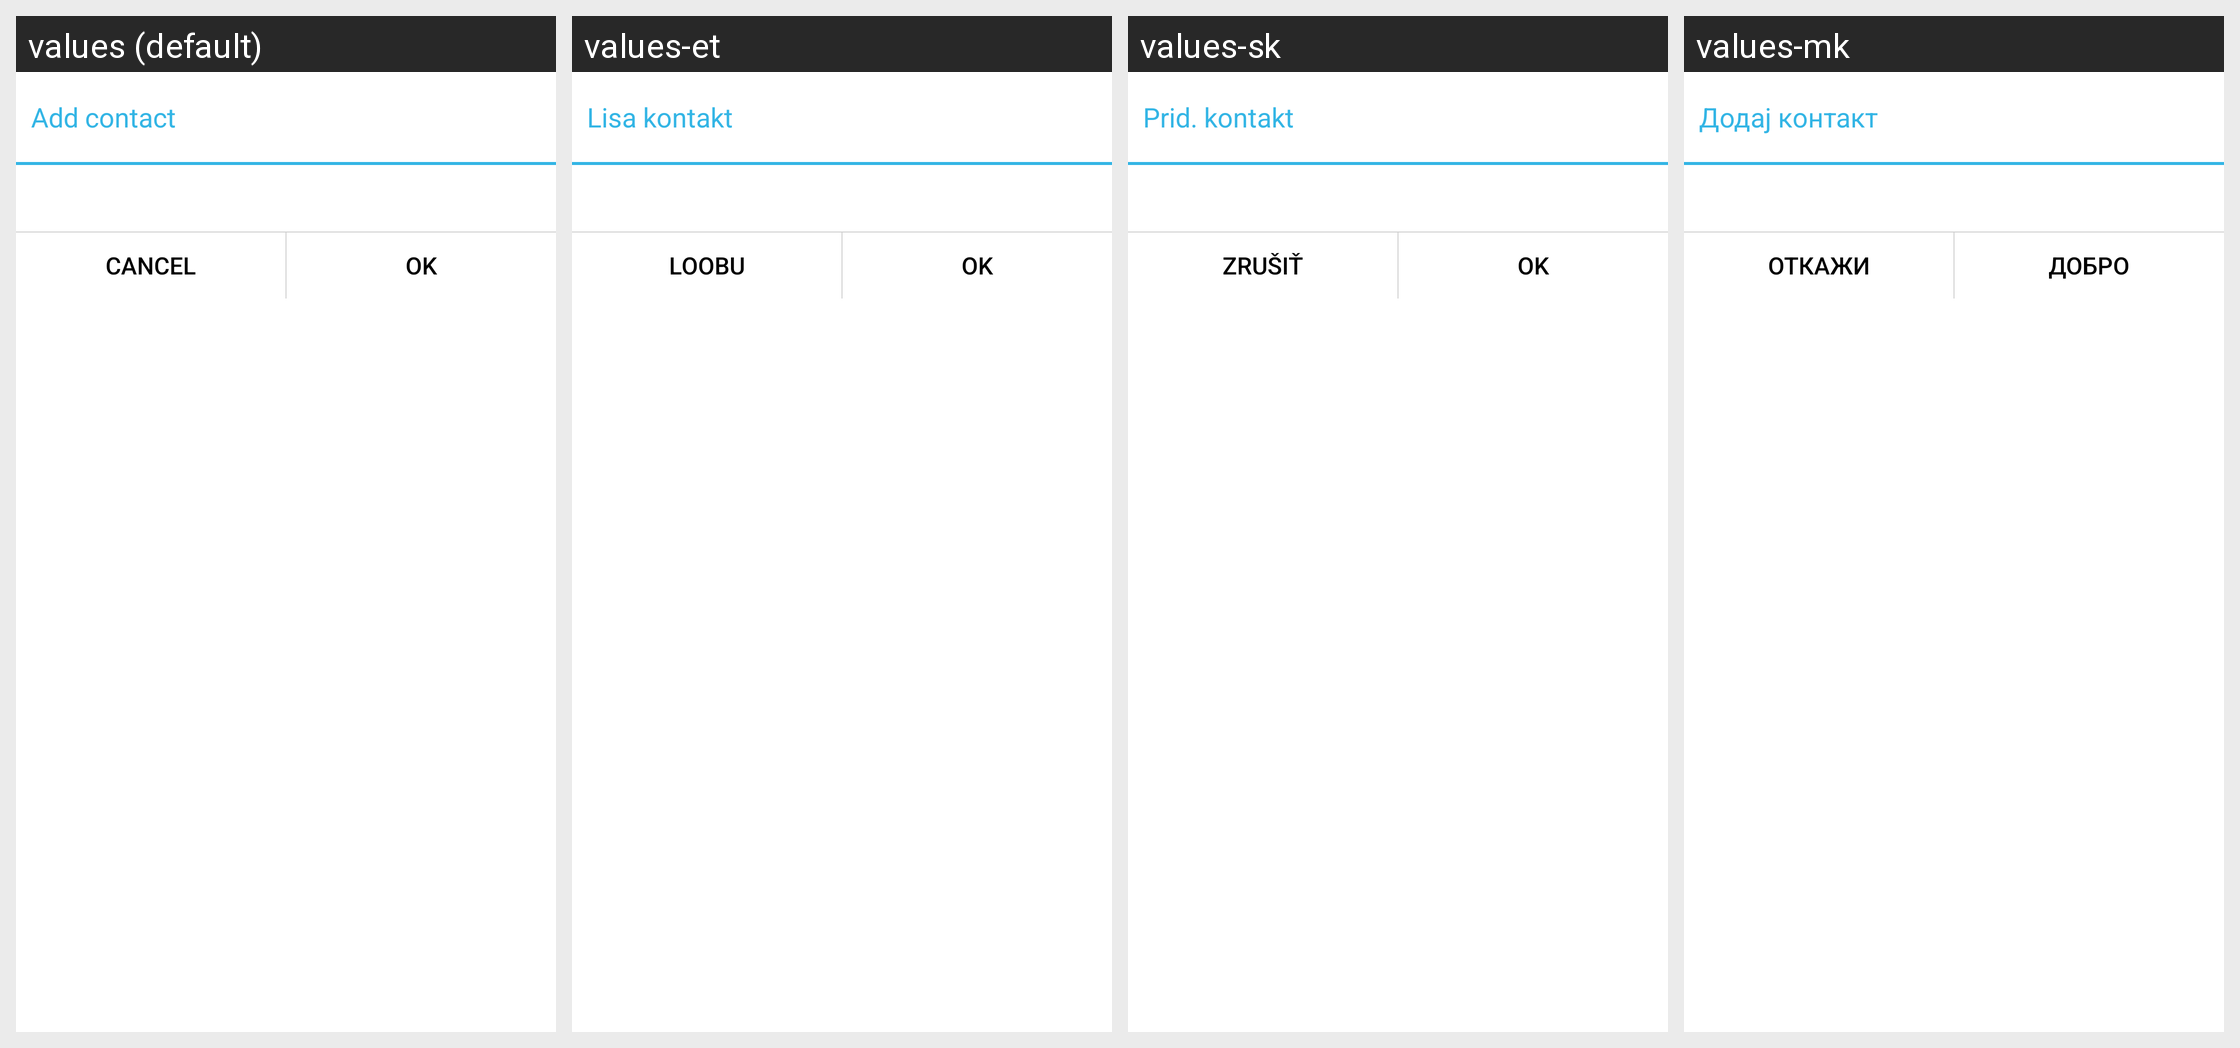

The same Android screen rendered under several of its app's locales, left to right. List the strings drawn on it with the default value and each locale's translation.
Android screen res/layout/quick_strange.xml rendered under 4 locales, left to right: values (default), values-et, values-sk, values-mk. Device: Nexus 5 (rendered at 1080×1920; each locale shown at half size, 540×960, under a caption strip naming it); theme Theme.MaterialComponents.DayNight.NoActionBar.
Other locales in the repository, not shown: values-ar, values-bg, values-bn, values-ca, values-cs, values-da, values-de, values-el, values-es-rES, values-es-rUS, values-eu, values-fa, values-fi, values-fr, values-gl, values-hi, values-hr, values-hu, values-in-rID, values-it, values-ja, values-km-rKH, values-ko, values-lt, values-lv, values-ms, values-my-rMM, values-nb, values-nl, values-pl, values-pt, values-pt-rBR, values-ro, values-ru, values-sl, values-sr, values-sv, values-th, values-tr, values-uk, values-ur, values-vi, values-zh-rCN, values-zh-rTW.
Strings drawn on this screen, with the default value and each locale's value (text and hints the layout hard-codes, and strings that could not be matched under every locale, appear in the picture but are not listed):

STR_NMS_ADDCONTACT
  values: Add contact
  values-et: Lisa kontakt
  values-sk: Prid. kontakt
  values-mk: Додај контакт

STR_NMS_CANCEL
  values: Cancel
  values-et: Loobu
  values-sk: Zrušiť
  values-mk: Откажи

STR_NMS_OK
  values: OK
  values-et: OK
  values-sk: OK
  values-mk: Добро
